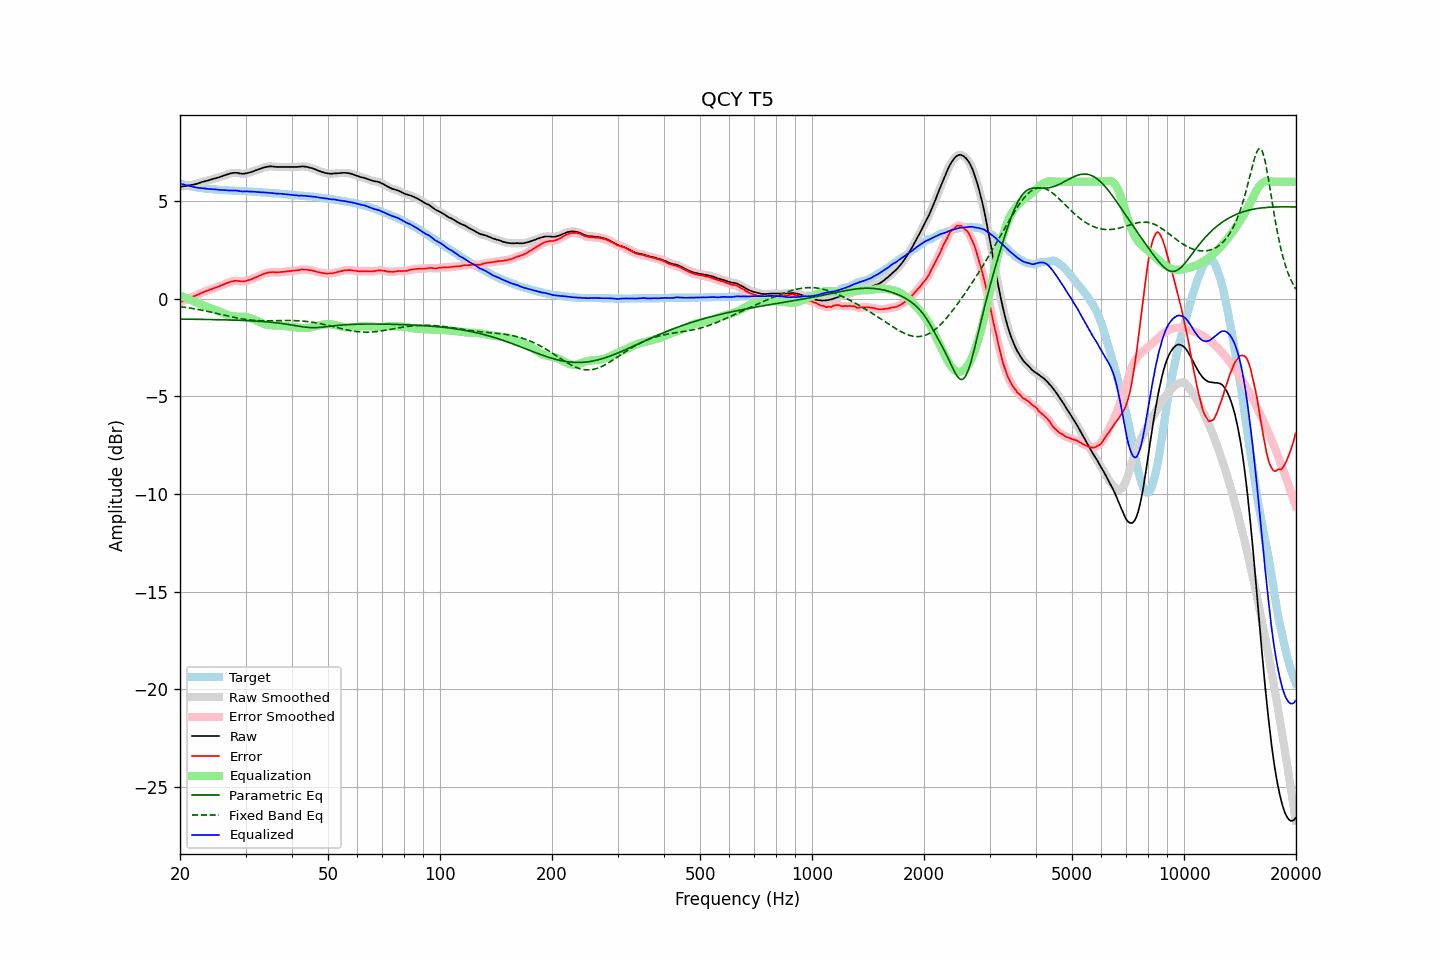

Values plotted in this chart, from the file beside it:
frequency, raw, error, smoothed, error_smoothed, equalization, parametric_eq, fixed_band_eq, equalized_raw, equalized_smoothed, target
20.00, 5.73, -0.18, 5.73, -0.18, 0.17, -1.04, -0.40, 5.90, 5.90, 5.91
20.20, 5.74, -0.14, 5.75, -0.14, 0.14, -1.04, -0.41, 5.88, 5.88, 5.88
20.40, 5.76, -0.10, 5.76, -0.10, 0.10, -1.04, -0.42, 5.87, 5.86, 5.86
20.61, 5.77, -0.07, 5.77, -0.06, 0.07, -1.04, -0.43, 5.84, 5.84, 5.84
20.81, 5.78, -0.03, 5.79, -0.03, 0.03, -1.04, -0.44, 5.82, 5.82, 5.82
21.02, 5.80, 0.01, 5.80, 0.00, -0.00, -1.04, -0.46, 5.80, 5.80, 5.80
21.23, 5.81, 0.04, 5.82, 0.04, -0.04, -1.04, -0.47, 5.78, 5.78, 5.78
21.44, 5.83, 0.08, 5.83, 0.07, -0.07, -1.04, -0.48, 5.76, 5.76, 5.76
21.66, 5.84, 0.11, 5.85, 0.11, -0.11, -1.04, -0.50, 5.74, 5.74, 5.74
21.87, 5.86, 0.14, 5.86, 0.14, -0.14, -1.05, -0.51, 5.72, 5.72, 5.73
22.09, 5.88, 0.18, 5.88, 0.17, -0.18, -1.05, -0.53, 5.70, 5.70, 5.70
22.31, 5.90, 0.21, 5.91, 0.21, -0.22, -1.05, -0.54, 5.69, 5.69, 5.69
22.54, 5.93, 0.25, 5.93, 0.25, -0.25, -1.05, -0.56, 5.68, 5.68, 5.68
22.76, 5.96, 0.29, 5.96, 0.29, -0.29, -1.05, -0.57, 5.68, 5.67, 5.67
22.99, 5.99, 0.33, 5.99, 0.33, -0.32, -1.05, -0.59, 5.67, 5.67, 5.66
23.22, 6.01, 0.36, 6.01, 0.36, -0.36, -1.05, -0.61, 5.66, 5.66, 5.65
23.45, 6.03, 0.39, 6.03, 0.39, -0.39, -1.05, -0.62, 5.64, 5.64, 5.64
23.69, 6.05, 0.42, 6.05, 0.42, -0.42, -1.06, -0.64, 5.63, 5.63, 5.63
23.92, 6.07, 0.44, 6.08, 0.45, -0.45, -1.06, -0.66, 5.62, 5.62, 5.63
24.16, 6.10, 0.48, 6.10, 0.48, -0.48, -1.06, -0.68, 5.62, 5.62, 5.62
24.40, 6.12, 0.51, 6.13, 0.51, -0.51, -1.06, -0.69, 5.61, 5.62, 5.62
24.65, 6.15, 0.55, 6.15, 0.54, -0.54, -1.06, -0.71, 5.61, 5.61, 5.61
24.89, 6.17, 0.57, 6.17, 0.57, -0.57, -1.06, -0.73, 5.60, 5.60, 5.61
25.14, 6.19, 0.60, 6.19, 0.60, -0.60, -1.07, -0.75, 5.59, 5.59, 5.59
25.39, 6.21, 0.63, 6.22, 0.63, -0.63, -1.07, -0.77, 5.58, 5.58, 5.58
25.65, 6.24, 0.66, 6.24, 0.66, -0.67, -1.07, -0.79, 5.58, 5.58, 5.58
25.91, 6.27, 0.70, 6.27, 0.70, -0.70, -1.07, -0.81, 5.57, 5.57, 5.57
26.16, 6.30, 0.73, 6.30, 0.73, -0.73, -1.07, -0.83, 5.57, 5.57, 5.57
26.43, 6.33, 0.76, 6.33, 0.77, -0.77, -1.08, -0.85, 5.56, 5.56, 5.57
26.69, 6.36, 0.80, 6.36, 0.80, -0.80, -1.08, -0.86, 5.56, 5.56, 5.56
26.96, 6.38, 0.83, 6.39, 0.83, -0.83, -1.08, -0.88, 5.55, 5.55, 5.56
27.23, 6.41, 0.87, 6.41, 0.86, -0.86, -1.08, -0.90, 5.55, 5.55, 5.55
27.50, 6.43, 0.89, 6.43, 0.89, -0.88, -1.09, -0.92, 5.55, 5.55, 5.54
27.77, 6.44, 0.90, 6.45, 0.91, -0.90, -1.09, -0.94, 5.55, 5.55, 5.54
28.05, 6.45, 0.92, 6.45, 0.92, -0.91, -1.09, -0.96, 5.55, 5.55, 5.53
28.33, 6.45, 0.92, 6.45, 0.92, -0.91, -1.09, -0.97, 5.54, 5.54, 5.53
28.62, 6.44, 0.91, 6.44, 0.92, -0.91, -1.10, -0.99, 5.53, 5.53, 5.53
28.90, 6.42, 0.91, 6.43, 0.91, -0.91, -1.10, -1.00, 5.52, 5.52, 5.52
29.19, 6.41, 0.90, 6.41, 0.90, -0.91, -1.10, -1.02, 5.51, 5.51, 5.52
29.48, 6.40, 0.89, 6.41, 0.89, -0.91, -1.11, -1.03, 5.50, 5.50, 5.51
29.78, 6.41, 0.90, 6.41, 0.90, -0.91, -1.11, -1.05, 5.50, 5.50, 5.51
30.08, 6.42, 0.91, 6.42, 0.92, -0.92, -1.11, -1.06, 5.50, 5.50, 5.51
30.38, 6.44, 0.94, 6.44, 0.94, -0.94, -1.12, -1.07, 5.50, 5.50, 5.50
30.68, 6.46, 0.97, 6.46, 0.96, -0.96, -1.12, -1.08, 5.50, 5.50, 5.50
30.99, 6.48, 0.99, 6.49, 0.99, -0.99, -1.13, -1.09, 5.49, 5.49, 5.49
31.30, 6.51, 1.02, 6.51, 1.02, -1.02, -1.13, -1.10, 5.49, 5.49, 5.49
31.61, 6.54, 1.06, 6.54, 1.06, -1.06, -1.13, -1.10, 5.48, 5.48, 5.48
31.93, 6.57, 1.10, 6.57, 1.10, -1.10, -1.14, -1.11, 5.48, 5.48, 5.48
32.24, 6.60, 1.13, 6.60, 1.13, -1.13, -1.14, -1.11, 5.47, 5.47, 5.47
32.57, 6.63, 1.17, 6.63, 1.17, -1.17, -1.15, -1.12, 5.46, 5.46, 5.46
32.89, 6.66, 1.20, 6.66, 1.20, -1.21, -1.15, -1.12, 5.46, 5.46, 5.46
33.22, 6.69, 1.24, 6.69, 1.24, -1.24, -1.16, -1.12, 5.45, 5.45, 5.46
33.55, 6.72, 1.28, 6.72, 1.27, -1.27, -1.17, -1.12, 5.45, 5.45, 5.44
33.89, 6.74, 1.30, 6.74, 1.30, -1.30, -1.17, -1.12, 5.44, 5.44, 5.44
34.23, 6.76, 1.32, 6.76, 1.33, -1.32, -1.18, -1.13, 5.44, 5.44, 5.44
34.57, 6.77, 1.35, 6.77, 1.35, -1.34, -1.19, -1.12, 5.43, 5.43, 5.43
34.92, 6.78, 1.36, 6.78, 1.36, -1.35, -1.19, -1.12, 5.43, 5.43, 5.42
35.27, 6.78, 1.36, 6.78, 1.37, -1.36, -1.20, -1.12, 5.42, 5.42, 5.42
35.62, 6.77, 1.37, 6.77, 1.37, -1.36, -1.21, -1.12, 5.41, 5.41, 5.41
35.97, 6.76, 1.36, 6.76, 1.36, -1.37, -1.22, -1.12, 5.40, 5.40, 5.40
... 635 more rows
